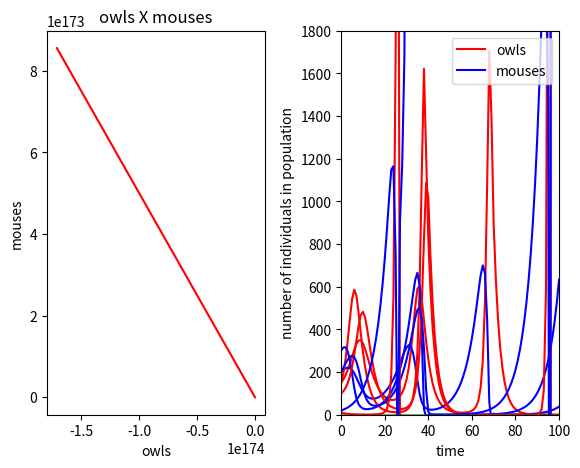

The matplotlib source for this figure:
#!/usr/bin/env python3
# -*- coding: utf-8 -*-
"""
Created on Fri May 18 16:16:53 2018

[redacted]
"""
import matplotlib.patches as mpatches
import matplotlib.pyplot as plt

#@return new amount of owls 
def owl(owls_now, mouses_now):
    return (0.7*owls_now + 0.002*mouses_now*owls_now)
#@return new amount of mouses    
def mouse(mouses_now, owls_now):
    return (1.2*mouses_now - 0.001*mouses_now*owls_now)

owls_init   = [150,150,100,10]
mouses_init = [200,300,200,20]

times = 100

for scenario in range(len(owls_init)):
    owls   = [owls_init[scenario]]
    mouses = [mouses_init[scenario]]
    
    for time in range(times):
        owls.append( owl(owls[time], mouses[time]) )
        mouses.append( mouse(mouses[time], owls[time]) )
    
    plt.figure(1)
    plt.subplot(121)
    plt.plot(owls,mouses,'r')
    plt.xlabel("owls")
    plt.ylabel("mouses")
    plt.title("owls X mouses")
    
    plt.subplot(122)
    line_1, = plt.plot(owls,'r', label='owls')
    line_2, = plt.plot(mouses,'b', label='mouses')
    plt.ylabel("number of individuals in population")
    plt.xlabel("time")
    plt.legend(handles=[line_1, line_2])
    plt.axhline(y=0, linewidth=1, color='g')
    plt.axis([0, 100, 0, 1800])
    
    plt.subplots_adjust(top=0.9, bottom=0.1, left=0.15, right=0.95, hspace=0.30,
                    wspace=0.35)
    plt.show()
    
